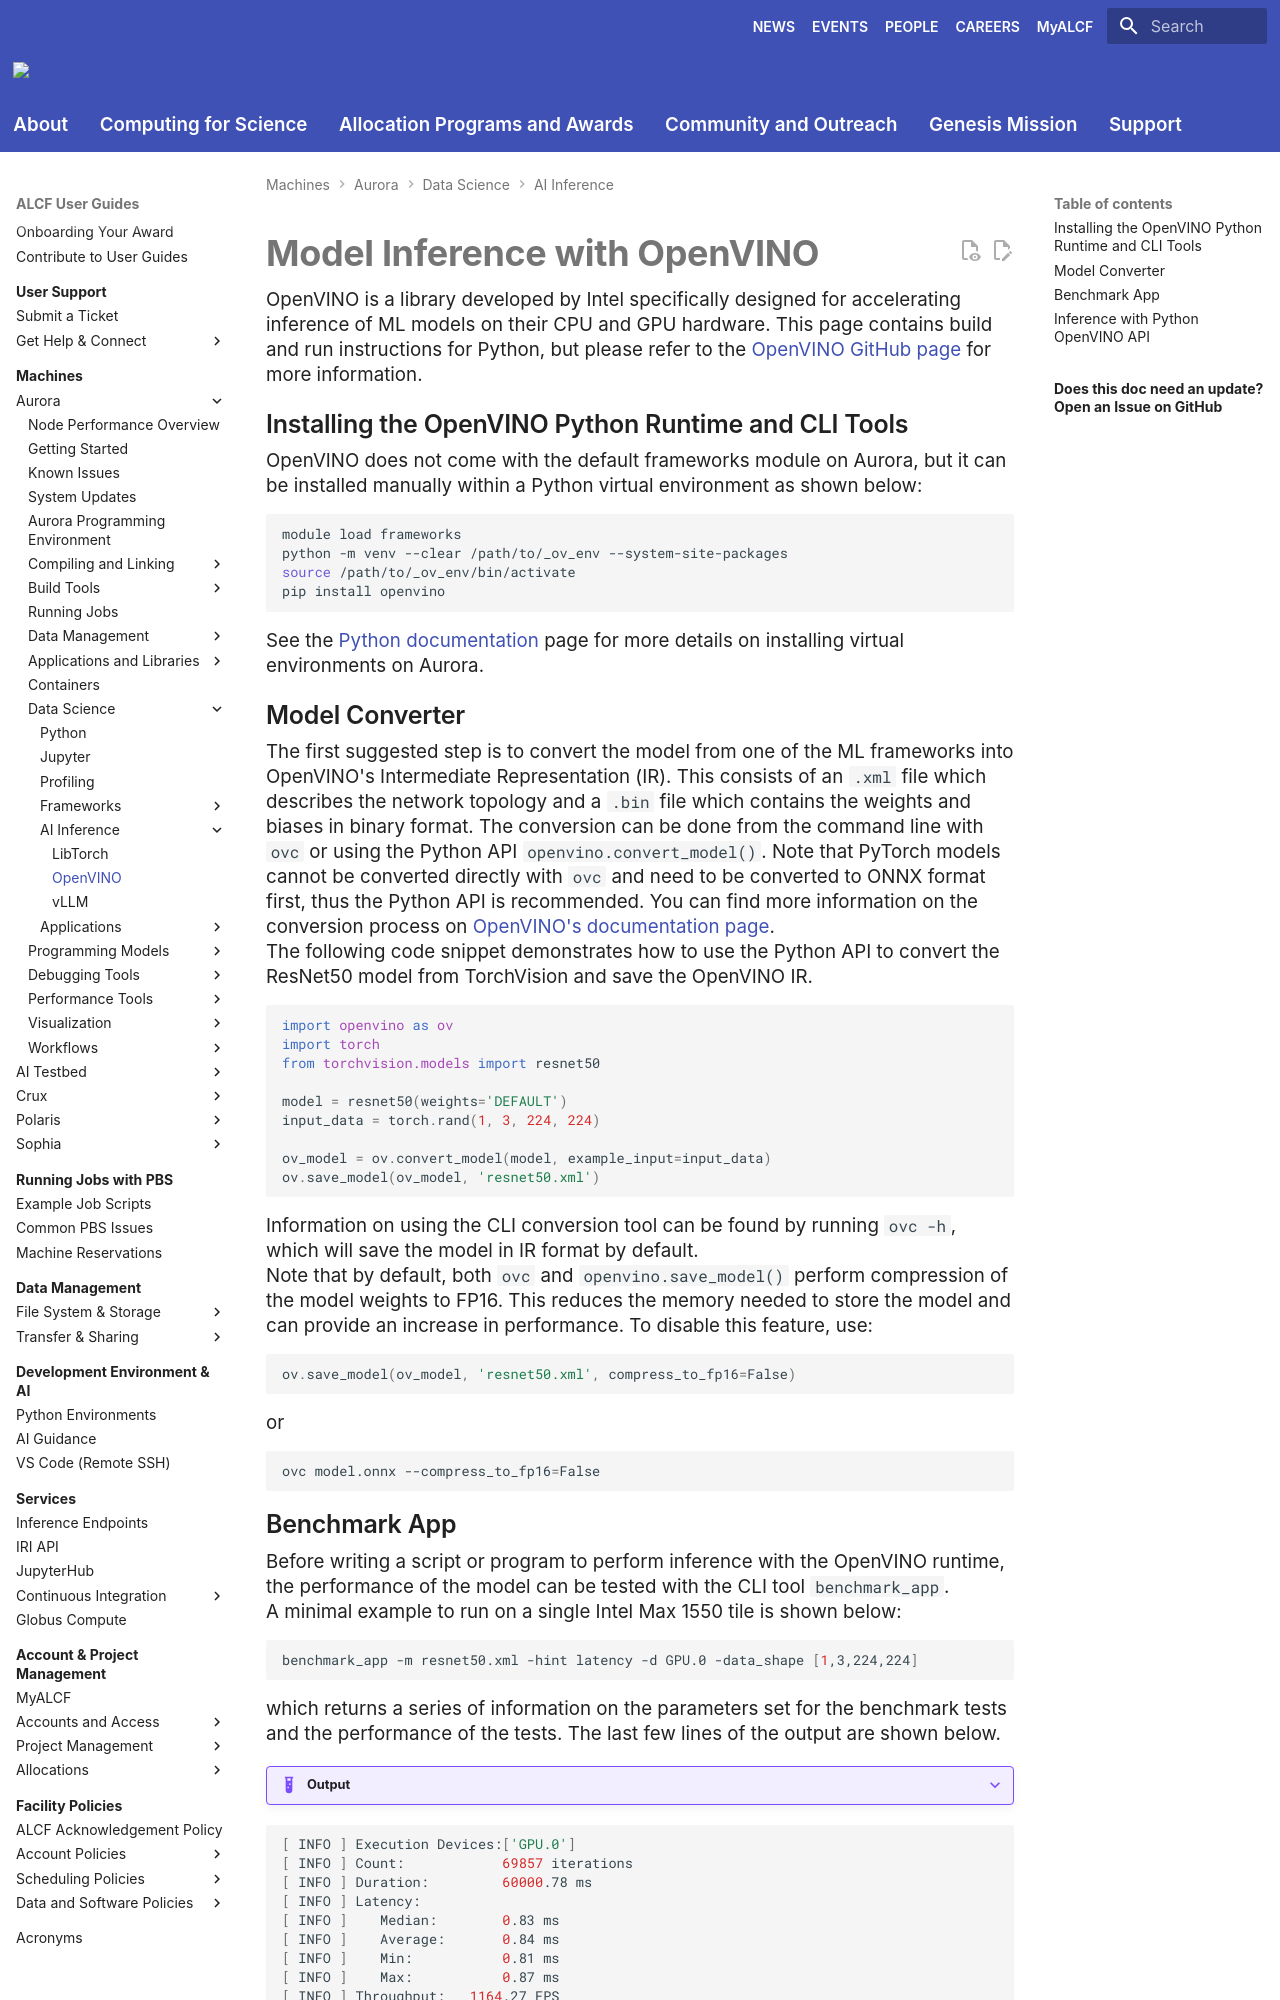

repository: argonne-lcf/user-guides · page: aurora/data-science/inference/openvino/index.html · generator: mkdocs

# Model Inference with OpenVINO

OpenVINO is a library developed by Intel specifically designed for accelerating inference of ML models on their CPU and GPU hardware. 
This page contains build and run instructions for Python, but please refer to the [OpenVINO GitHub page](https://github.com/openvinotoolkit/openvino) for more information.

## Installing the OpenVINO Python Runtime and CLI Tools
OpenVINO does not come with the default frameworks module on Aurora, but it can be installed manually within a Python virtual environment as shown below:
```bash
module load frameworks
python -m venv --clear /path/to/_ov_env --system-site-packages
source /path/to/_ov_env/bin/activate
pip install openvino
```

See the [Python documentation](../python.md) page for more details on installing virtual environments on Aurora.

## Model Converter

The first suggested step is to convert the model from one of the ML frameworks into OpenVINO's Intermediate Representation (IR). 
This consists of an `.xml` file which describes the network topology and a `.bin` file which contains the weights and biases in binary format. 
The conversion can be done from the command line with `ovc` or using the Python API `openvino.convert_model()`.
Note that PyTorch models cannot be converted directly with `ovc` and need to be converted to ONNX format first, thus the Python API is recommended.
You can find more information on the conversion process on [OpenVINO's documentation page](https://docs.openvino.ai/2024/openvino-workflow/model-preparation/convert-model-to-ir.html).

The following code snippet demonstrates how to use the Python API to convert the ResNet50 model from TorchVision and save the OpenVINO IR.
```python
import openvino as ov
import torch
from torchvision.models import resnet50

model = resnet50(weights='DEFAULT')
input_data = torch.rand(1, 3, 224, 224)

ov_model = ov.convert_model(model, example_input=input_data)
ov.save_model(ov_model, 'resnet50.xml')
```

Information on using the CLI conversion tool can be found by running `ovc -h`, which will save the model in IR format by default.

Note that by default, both `ovc` and `openvino.save_model()` perform compression of the model weights to FP16. This reduces the memory needed to store the model and can provide an increase in performance. 
To disable this feature, use:
```python
ov.save_model(ov_model, 'resnet50.xml', compress_to_fp16=False)
```

or

```bash
ovc model.onnx --compress_to_fp16=False
```

## Benchmark App

Before writing a script or program to perform inference with the OpenVINO runtime, the performance of the model can be tested with the CLI tool `benchmark_app`. 

A minimal example to run on a single Intel Max 1550 tile is shown below:
```bash
benchmark_app -m resnet50.xml -hint latency -d GPU.0 -data_shape [1,3,224,224]
```

which returns a series of information on the parameters set for the benchmark tests and the performance of the tests. The last few lines of the output are shown below.

???+ example "Output"

  ``` { .bash .no-copy }
  [ INFO ] Execution Devices:['GPU.0']
  [ INFO ] Count:            69857 iterations
  [ INFO ] Duration:         60000.78 ms
  [ INFO ] Latency:
  [ INFO ]    Median:        0.83 ms
  [ INFO ]    Average:       0.84 ms
  [ INFO ]    Min:           0.81 ms
  [ INFO ]    Max:           0.87 ms
  [ INFO ] Throughput:   1164.27 FPS
  ```

Note that `benchmark_app` takes a number of additional configuration options which are listed by running `benchmark_app -h`. 

## Inference with Python OpenVINO API

Inference can be performed by invoking the compiled model directly or using the OpenVINO Runtime API explicitly to create inference requests.

An example of performing direct inference with the compiled model is shown below. 
This leads to compact code, but it performs a single synchronous inference request. 
Future calls to the model will reuse the same inference request created, thus experiencing less overhead.
```python
import openvino as ov
import torch

core = ov.Core()
compiled_model = core.compile_model("resnet50.xml")

input_data = torch.rand((1, 3, 224, 224))
results = compiled_model(input_data)[0]
```

By default, OpenVINO performs inference with FP16 precision on GPU, but the precision and device can be selected with hints, such as:
```python
import openvino.properties.hint as hints
core.set_property(
    "GPU.0",
    {hints.execution_mode: hints.ExecutionMode.ACCURACY},
)
```

More information on the available hints can be found on the [OpenVINO documentation page](https://docs.openvino.ai/2024/openvino-workflow/running-inference/optimize-inference/precision-control.html).

Other than the direct call to the model, the Runtime API can be used to create inference requests and control their execution.
For this approach, we refer the user to the [OpenVINO documentation page](https://docs.openvino.ai/2024/openvino-workflow/running-inference/integrate-openvino-with-your-application/inference-request.html).
<!---
